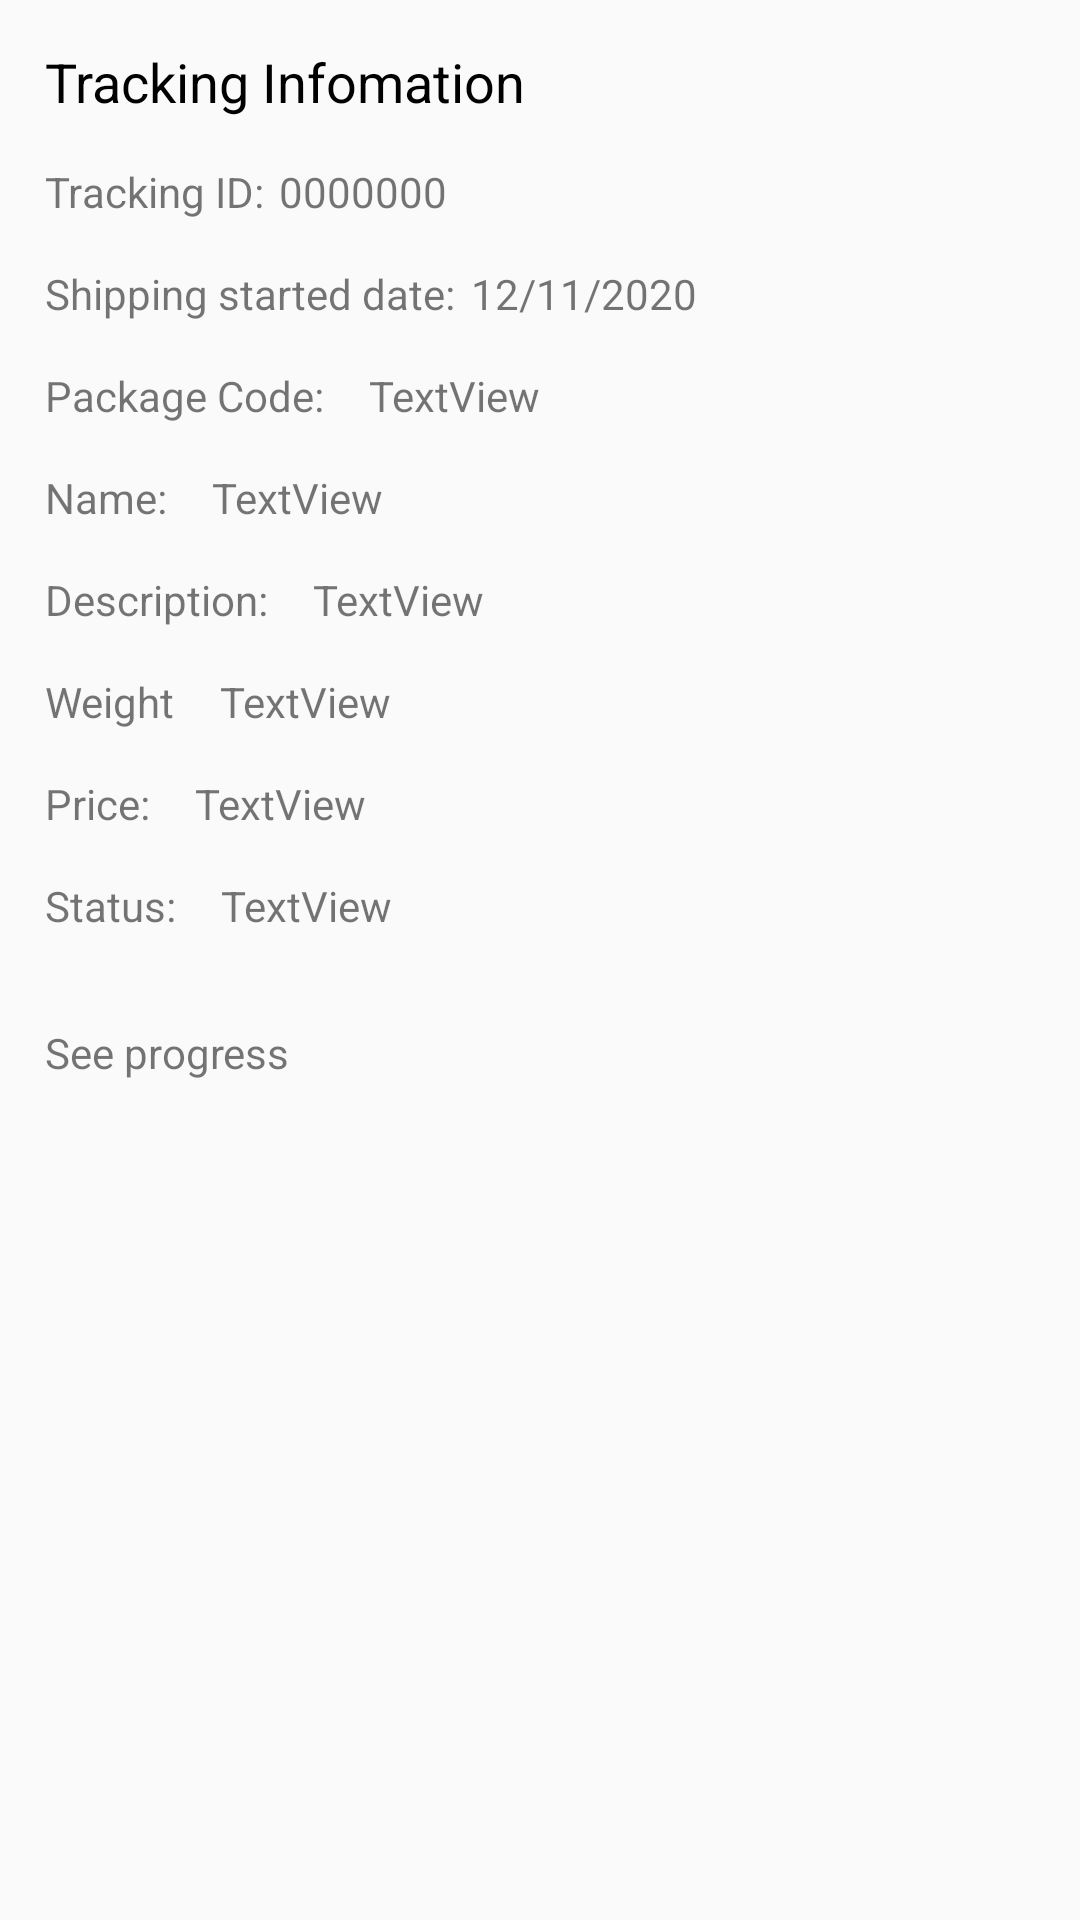

Here is an Android app screen rendered from its layout file. Give the layout XML and the strings, colors and styles it references.
<!-- AndroidManifest.xml: application theme AppTheme -->
<!-- res/layout/activity_progress_detail_.xml -->
<?xml version="1.0" encoding="utf-8"?>
<androidx.constraintlayout.widget.ConstraintLayout xmlns:android="http://schemas.android.com/apk/res/android"
    xmlns:app="http://schemas.android.com/apk/res-auto"
    xmlns:tools="http://schemas.android.com/tools"
    android:layout_width="match_parent"
    android:layout_height="match_parent"
    tools:context=".Progress_detail_Activity">

    <TextView
        android:id="@+id/textView9"
        android:layout_width="wrap_content"
        android:layout_height="wrap_content"
        android:layout_marginStart="5dp"
        android:layout_marginTop="15dp"
        android:text="12/11/2020"
        app:layout_constraintStart_toEndOf="@+id/textView8"
        app:layout_constraintTop_toBottomOf="@+id/textViewTrackingId" />

    <TextView
        android:id="@+id/textView5"
        style="@android:style/Widget.TextView.PopupMenu"
        android:layout_width="wrap_content"
        android:layout_height="wrap_content"
        android:layout_marginStart="15dp"
        android:layout_marginTop="15dp"
        android:text="Tracking Infomation"
        app:layout_constraintStart_toStartOf="parent"
        app:layout_constraintTop_toTopOf="parent" />

    <TextView
        android:id="@+id/textView6"
        android:layout_width="wrap_content"
        android:layout_height="wrap_content"
        android:layout_marginStart="15dp"
        android:layout_marginTop="15dp"
        android:text="Tracking ID:"
        app:layout_constraintStart_toStartOf="parent"
        app:layout_constraintTop_toBottomOf="@+id/textView5" />

    <TextView
        android:id="@+id/textView8"
        android:layout_width="wrap_content"
        android:layout_height="wrap_content"
        android:layout_marginStart="15dp"
        android:layout_marginTop="15dp"
        android:text="Shipping started date:"
        app:layout_constraintStart_toStartOf="parent"
        app:layout_constraintTop_toBottomOf="@+id/textView6" />

    <TextView
        android:id="@+id/textViewTrackingId"
        android:layout_width="wrap_content"
        android:layout_height="wrap_content"
        android:layout_marginStart="5dp"
        android:layout_marginTop="15dp"
        android:text="0000000"
        app:layout_constraintStart_toEndOf="@+id/textView6"
        app:layout_constraintTop_toBottomOf="@+id/textView5" />

    <ScrollView
        android:layout_width="358dp"
        android:layout_height="46dp"
        app:layout_constraintBottom_toBottomOf="parent"
        app:layout_constraintEnd_toEndOf="parent"
        app:layout_constraintStart_toStartOf="parent">

        <LinearLayout
            android:layout_width="match_parent"
            android:layout_height="wrap_content"
            android:orientation="vertical" />
    </ScrollView>

    <TextView
        android:id="@+id/textViewPackageCode"
        android:layout_width="wrap_content"
        android:layout_height="wrap_content"
        android:layout_marginStart="15dp"
        android:layout_marginTop="15dp"
        android:text="TextView"
        app:layout_constraintStart_toEndOf="@+id/packageCode"
        app:layout_constraintTop_toBottomOf="@+id/textView8" />

    <TextView
        android:id="@+id/textView11"
        android:layout_width="wrap_content"
        android:layout_height="wrap_content"
        android:layout_marginStart="15dp"
        android:layout_marginTop="30dp"
        android:text="See progress"
        app:layout_constraintEnd_toEndOf="parent"
        app:layout_constraintHorizontal_bias="0.0"
        app:layout_constraintStart_toStartOf="parent"
        app:layout_constraintTop_toBottomOf="@+id/textView21" />

    <TextView
        android:id="@+id/packageCode"
        android:layout_width="wrap_content"
        android:layout_height="wrap_content"
        android:layout_marginStart="15dp"
        android:layout_marginTop="15dp"
        android:text="Package Code:"
        app:layout_constraintStart_toStartOf="parent"
        app:layout_constraintTop_toBottomOf="@+id/textView8" />

    <TextView
        android:id="@+id/name"
        android:layout_width="wrap_content"
        android:layout_height="wrap_content"
        android:layout_marginStart="15dp"
        android:layout_marginTop="15dp"
        android:text="Name:"
        app:layout_constraintStart_toStartOf="parent"
        app:layout_constraintTop_toBottomOf="@+id/packageCode" />

    <TextView
        android:id="@+id/textViewName"
        android:layout_width="wrap_content"
        android:layout_height="wrap_content"
        android:layout_marginStart="15dp"
        android:layout_marginTop="15dp"
        android:text="TextView"
        app:layout_constraintStart_toEndOf="@+id/name"
        app:layout_constraintTop_toBottomOf="@+id/textViewPackageCode" />

    <TextView
        android:id="@+id/textView15"
        android:layout_width="wrap_content"
        android:layout_height="wrap_content"
        android:layout_marginStart="15dp"
        android:layout_marginTop="15dp"
        android:text="Description:"
        app:layout_constraintStart_toStartOf="parent"
        app:layout_constraintTop_toBottomOf="@+id/name" />

    <TextView
        android:id="@+id/textViewDesc"
        android:layout_width="wrap_content"
        android:layout_height="wrap_content"
        android:layout_marginStart="15dp"
        android:layout_marginTop="15dp"
        android:text="TextView"
        app:layout_constraintStart_toEndOf="@+id/textView15"
        app:layout_constraintTop_toBottomOf="@+id/textViewName" />

    <TextView
        android:id="@+id/weight"
        android:layout_width="wrap_content"
        android:layout_height="wrap_content"
        android:layout_marginStart="15dp"
        android:layout_marginTop="15dp"
        android:text="Weight"
        app:layout_constraintStart_toStartOf="parent"
        app:layout_constraintTop_toBottomOf="@+id/textView15" />

    <TextView
        android:id="@+id/textViewWeight"
        android:layout_width="wrap_content"
        android:layout_height="wrap_content"
        android:layout_marginStart="15dp"
        android:layout_marginTop="15dp"
        android:text="TextView"
        app:layout_constraintStart_toEndOf="@+id/weight"
        app:layout_constraintTop_toBottomOf="@+id/textViewDesc" />

    <TextView
        android:id="@+id/textView19"
        android:layout_width="wrap_content"
        android:layout_height="wrap_content"
        android:layout_marginStart="15dp"
        android:layout_marginTop="15dp"
        android:text="Price:"
        app:layout_constraintStart_toStartOf="parent"
        app:layout_constraintTop_toBottomOf="@+id/weight" />

    <TextView
        android:id="@+id/textViewPrice"
        android:layout_width="wrap_content"
        android:layout_height="wrap_content"
        android:layout_marginStart="15dp"
        android:layout_marginTop="15dp"
        android:text="TextView"
        app:layout_constraintStart_toEndOf="@+id/textView19"
        app:layout_constraintTop_toBottomOf="@+id/textViewWeight" />

    <TextView
        android:id="@+id/textView21"
        android:layout_width="wrap_content"
        android:layout_height="wrap_content"
        android:layout_marginStart="15dp"
        android:layout_marginTop="15dp"
        android:text="Status:"
        app:layout_constraintStart_toStartOf="parent"
        app:layout_constraintTop_toBottomOf="@+id/textView19" />

    <TextView
        android:id="@+id/textViewStatus"
        android:layout_width="wrap_content"
        android:layout_height="wrap_content"
        android:layout_marginStart="15dp"
        android:layout_marginTop="15dp"
        android:text="TextView"
        app:layout_constraintStart_toEndOf="@+id/textView21"
        app:layout_constraintTop_toBottomOf="@+id/textViewPrice" />

</androidx.constraintlayout.widget.ConstraintLayout>
<!-- resources referenced by this layout -->
<resources>
  <style name="AppTheme" parent="Theme.AppCompat.Light.NoActionBar">
           Customize your theme here.
          <item name="colorPrimary">@color/colorPrimary</item>
          <item name="colorPrimaryDark">@color/colorPrimaryDark</item>
          <item name="colorAccent">@color/colorWhite</item>
          <item name="windowNoTitle">true</item>
          <item name="windowActionBar">false</item>
      </style>
  <color name="colorPrimary">#FF9301</color>
  <color name="colorPrimaryDark">#FF3E2D</color>
  <color name="colorWhite">#FFFFFF</color>
</resources>
